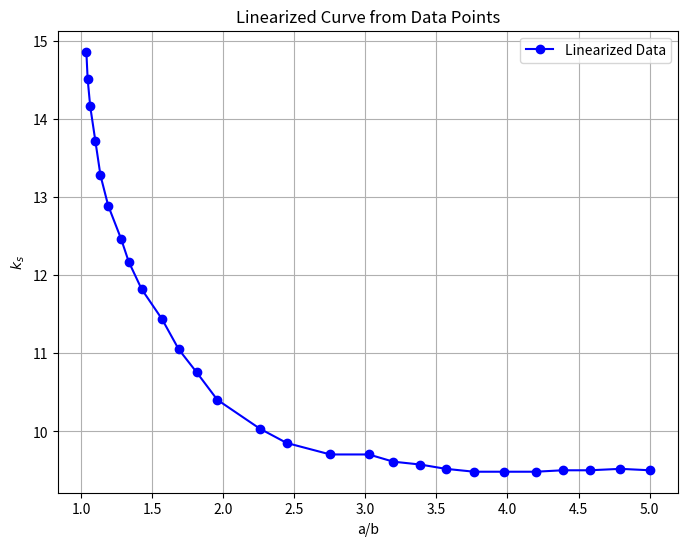

Write the Python code that produced this figure.
import matplotlib.pyplot as plt
#data points
points = [
    [1.0361445783132535, 14.858895705521473],
    [1.0451807228915664, 14.509202453987731],
    [1.0632530120481931, 14.15950920245399],
    [1.0993975903614457, 13.717791411042946],
    [1.1355421686746991, 13.276073619631903],
    [1.1897590361445785, 12.88957055214724],
    [1.2801204819277112, 12.466257668711657],
    [1.3343373493975905, 12.171779141104295],
    [1.4246987951807233, 11.822085889570552],
    [1.569277108433735, 11.435582822085891],
    [1.6867469879518073, 11.049079754601227],
    [1.8132530120481931, 10.754601226993866],
    [1.9578313253012047, 10.404907975460123],
    [2.2560240963855422, 10.036809815950921],
    [2.4457831325301207, 9.85276073619632],
    [2.7530120481927716, 9.70552147239264],
    [3.024096385542169, 9.70552147239264],
    [3.1957831325301207, 9.613496932515337],
    [3.385542168674699, 9.576687116564418],
    [3.566265060240964, 9.521472392638039],
    [3.765060240963856, 9.484662576687118],
    [3.9728915662650603, 9.484662576687118],
    [4.198795180722892, 9.484662576687118],
    [4.388554216867471, 9.503067484662576],
    [4.578313253012049, 9.503067484662576],
    [4.795180722891567, 9.521472392638039],
    [5.003012048192772, 9.503067484662576],
]

def linear_interpolation_Ks(a,b):
    x_input = a/b 
    # Check if x_input is outside the data range
    if x_input <= points[0][0]:
        return points[0][1]  # Return the first y value
    elif x_input >= points[-1][0]:
        return points[-1][1]  # Return the last y value
    
    # Find the interval [x1, x2] where x_input lies
    for i in range(len(points) - 1):
        x1, y1 = points[i]
        x2, y2 = points[i + 1]
        if x1 <= x_input <= x2:
            # Perform linear interpolation
            y_output = y1 + (y2 - y1) * (x_input - x1) / (x2 - x1)
            return y_output
# print(linear_interpolation())
# Separate the data into x and y components
x_values = [point[0] for point in points]
y_values = [point[1] for point in points]

# Plot the points and linear segments
plt.figure(figsize=(8, 6))
plt.plot(x_values, y_values, marker='o', linestyle='-', color='b', label='Linearized Data')
plt.title('Linearized Curve from Data Points')
plt.xlabel('a/b')
plt.ylabel('$k_s$')
plt.grid(True)
plt.legend()
plt.show()
